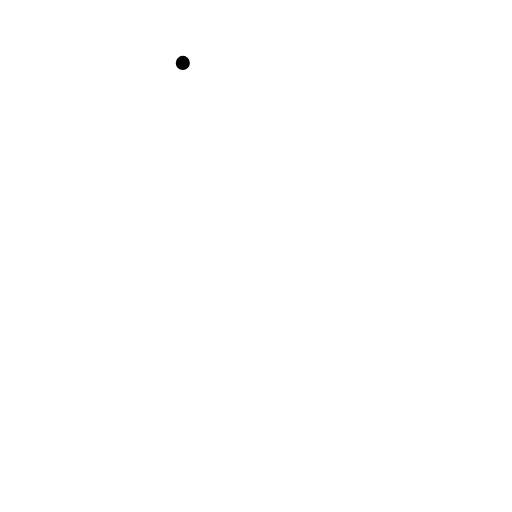
t = 0.00 s
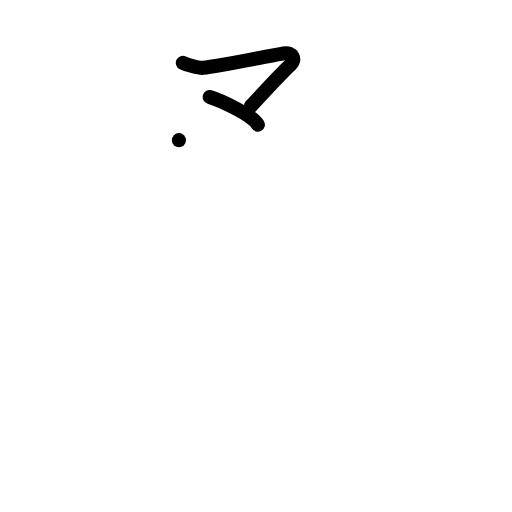
t = 2.00 s
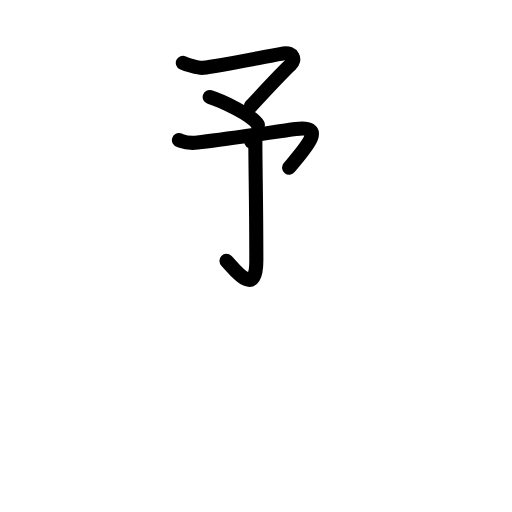
t = 4.00 s
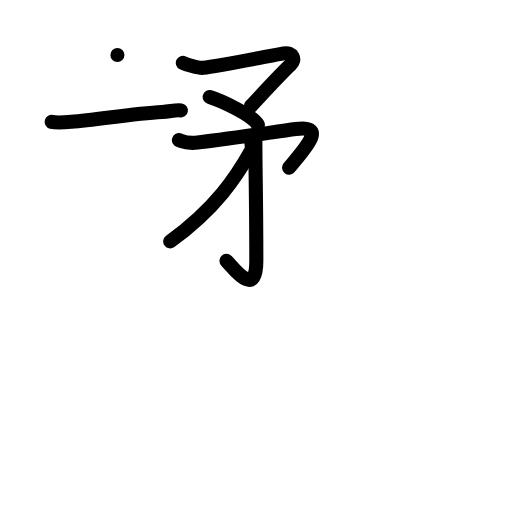
t = 6.00 s
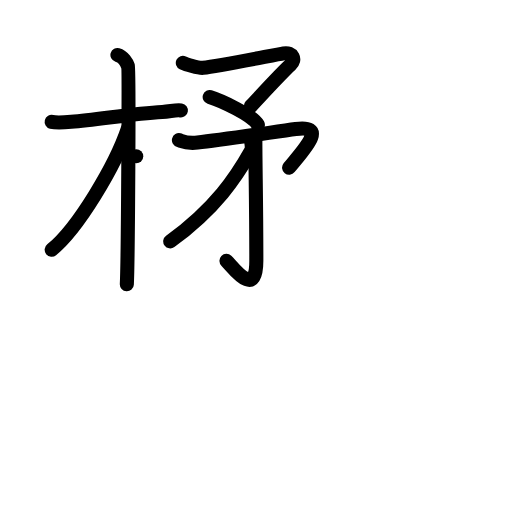
t = 8.00 s
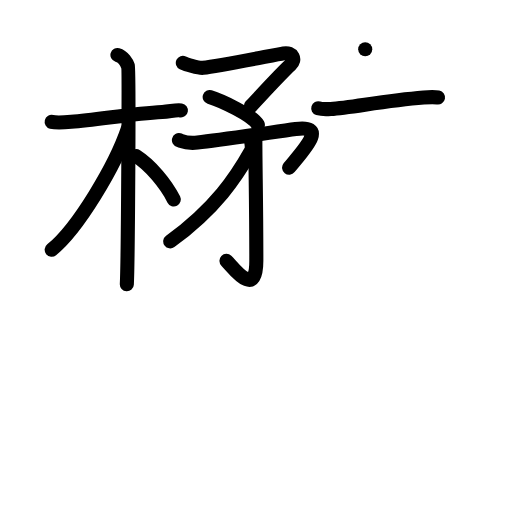
t = 10.00 s

The animated SVG that drew these frames (rendered in a browser with its animation timeline set to each time). Animation: 48 SMIL elements (animate=48); frames cover the first 10.00 s.

<?xml version="1.0" encoding="UTF-8"?>
<!--
AniKanjiVG is licensed by CC-BY-SA Paul C. Sommerhoff (https://bitbucket.org/sommerhoff/anikanjivg).
AniKanjiVG uses KanjiVG which is licensed by CC-BY-SA Ulrich Apel (http://kanjivg.tagaini.net).
See also http://creativecommons.org/licenses/by-sa/3.0/
-->
<svg xmlns:kvg='http://kanjivg.tagaini.net' xmlns='http://www.w3.org/2000/svg' width='109' height='109' viewBox='0 0 109 109' style='fill:none;stroke:#000000;stroke-width:3;stroke-linecap:round;stroke-linejoin:round;' id="kvg:kanji_061cb"><g id="kvg:061cb" kvg:element="懋"><g id="kvg:061cb-g1" kvg:element="矛"><g id="kvg:061cb-g2" kvg:element="予"><g id="kvg:061cb-g3" kvg:element="マ" kvg:position="top"><path id="kvg:061cb-s1" kvg:type="㇇" d="M38.92,13.39c0.54,0.26,3.36,1.17,4.31,1.05C46.75,14,58.4,11.7,60.38,11.37c1.98-0.33,2.66,1.37,1.47,2.43c-2.03,1.83-7.21,7.52-8.46,8.82"><animate attributeName="d" begin="0.0s" dur="0.25s" from="M38.92,13.39C38.92,13.39,38.92,13.39,38.92,13.39" to="M38.92,13.39c0.54,0.26,3.36,1.17,4.31,1.05" />
<animate attributeName="d" begin="0.25s" dur="0.25s" from="M38.92,13.39c0.54,0.26,3.36,1.17,4.31,1.05c0,0,0,0,0,0,0" to="M38.92,13.39c0.54,0.26,3.36,1.17,4.31,1.05C46.75,14,58.4,11.7,60.38,11.37" />
<animate attributeName="d" begin="0.5s" dur="0.25s" from="M38.92,13.39c0.54,0.26,3.36,1.17,4.31,1.05C46.75,14,58.4,11.7,60.38,11.37c0,0,0,0,0,0,0" to="M38.92,13.39c0.54,0.26,3.36,1.17,4.31,1.05C46.75,14,58.4,11.7,60.38,11.37c1.98-0.33,2.66,1.37,1.47,2.43" />
<animate attributeName="d" begin="0.75s" dur="0.25s" from="M38.92,13.39c0.54,0.26,3.36,1.17,4.31,1.05C46.75,14,58.4,11.7,60.38,11.37c1.98-0.33,2.66,1.37,1.47,2.43c0,0,0,0,0,0,0" to="M38.92,13.39c0.54,0.26,3.36,1.17,4.31,1.05C46.75,14,58.4,11.7,60.38,11.37c1.98-0.33,2.66,1.37,1.47,2.43c-2.03,1.83-7.21,7.52-8.46,8.82" />
</path>
<path id="kvg:061cb-s2" kvg:type="㇔" d="M44.64,20.65c2.53,0.79,9.07,3.84,10.26,5.91"><animate attributeName="d" begin="1.0s" dur="1.0s" from="M44.64,20.65C44.64,20.65,44.64,20.65,44.64,20.65" to="M44.64,20.65c2.53,0.79,9.07,3.84,10.26,5.91" />
<animate attributeName="d" begin="0s" dur="1.0s" from="M-100,-100" to="M-100,-100" />
</path>
</g>
<g id="kvg:061cb-g4" kvg:element="了" kvg:position="bottom"><path id="kvg:061cb-s3" kvg:type="㇇" d="M38.09,29.84c0.59,0.15,1.47,0.78,3.96,0.51c5.1-0.55,16.03-2.21,20.91-2.88C70,26.5,64.5,32,61.55,35.7"><animate attributeName="d" begin="2.0s" dur="0.3333333333333333s" from="M38.09,29.84C38.09,29.84,38.09,29.84,38.09,29.84" to="M38.09,29.84c0.59,0.15,1.47,0.78,3.96,0.51" />
<animate attributeName="d" begin="2.3333333333333335s" dur="0.3333333333333333s" from="M38.09,29.84c0.59,0.15,1.47,0.78,3.96,0.51c0,0,0,0,0,0,0" to="M38.09,29.84c0.59,0.15,1.47,0.78,3.96,0.51c5.1-0.55,16.03-2.21,20.91-2.88" />
<animate attributeName="d" begin="2.6666666666666665s" dur="0.3333333333333333s" from="M38.09,29.84c0.59,0.15,1.47,0.78,3.96,0.51c5.1-0.55,16.03-2.21,20.91-2.88c0,0,0,0,0,0,0" to="M38.09,29.84c0.59,0.15,1.47,0.78,3.96,0.51c5.1-0.55,16.03-2.21,20.91-2.88C70,26.5,64.5,32,61.55,35.7" />
<animate attributeName="d" begin="0s" dur="2.0s" from="M-100,-100" to="M-100,-100" />
</path>
<g id="kvg:061cb-g5" kvg:element="亅"><path id="kvg:061cb-s4" kvg:type="㇚" d="M54.36,29.47c0,6.3,0.21,13.77,0.21,26.03c0,8.44-5.08,1.25-6.36,0.03"><animate attributeName="d" begin="3.0s" dur="0.5s" from="M54.36,29.47C54.36,29.47,54.36,29.47,54.36,29.47" to="M54.36,29.47c0,6.3,0.21,13.77,0.21,26.03" />
<animate attributeName="d" begin="3.5s" dur="0.5s" from="M54.36,29.47c0,6.3,0.21,13.77,0.21,26.03c0,0,0,0,0,0,0" to="M54.36,29.47c0,6.3,0.21,13.77,0.21,26.03c0,8.44-5.08,1.25-6.36,0.03" />
<animate attributeName="d" begin="0s" dur="3.0s" from="M-100,-100" to="M-100,-100" />
</path>
</g>
</g>
<g id="kvg:061cb-g6" kvg:element="丿"><path id="kvg:061cb-s5" kvg:type="㇒" d="M53.49,30.17c0.05,0.5,0.28,1.34-0.1,2.01c-3.01,5.34-7.37,12.09-17.15,19.21"><animate attributeName="d" begin="4.0s" dur="0.5s" from="M53.49,30.17C53.49,30.17,53.49,30.17,53.49,30.17" to="M53.49,30.17c0.05,0.5,0.28,1.34-0.1,2.01" />
<animate attributeName="d" begin="4.5s" dur="0.5s" from="M53.49,30.17c0.05,0.5,0.28,1.34-0.1,2.01c0,0,0,0,0,0,0" to="M53.49,30.17c0.05,0.5,0.28,1.34-0.1,2.01c-3.01,5.34-7.37,12.09-17.15,19.21" />
<animate attributeName="d" begin="0s" dur="4.0s" from="M-100,-100" to="M-100,-100" />
</path>
</g>
</g>
</g>
<g id="kvg:061cb-g7" kvg:element="木" kvg:position="left"><path id="kvg:061cb-s6" kvg:type="㇐" d="M11,25.94c0.62,0.16,2.51,0.14,4.17,0c5.83-0.48,13.12-1.79,19.38-2.11c1.66-0.09,2.92-0.48,3.96-0.32"><animate attributeName="d" begin="5.0s" dur="0.3333333333333333s" from="M11,25.94C11,25.94,11,25.94,11,25.94" to="M11,25.94c0.62,0.16,2.51,0.14,4.17,0" />
<animate attributeName="d" begin="5.333333333333333s" dur="0.3333333333333333s" from="M11,25.94c0.62,0.16,2.51,0.14,4.17,0c0,0,0,0,0,0,0" to="M11,25.94c0.62,0.16,2.51,0.14,4.17,0c5.83-0.48,13.12-1.79,19.38-2.11" />
<animate attributeName="d" begin="5.666666666666667s" dur="0.3333333333333333s" from="M11,25.94c0.62,0.16,2.51,0.14,4.17,0c5.83-0.48,13.12-1.79,19.38-2.11c0,0,0,0,0,0,0" to="M11,25.94c0.62,0.16,2.51,0.14,4.17,0c5.83-0.48,13.12-1.79,19.38-2.11c1.66-0.09,2.92-0.48,3.96-0.32" />
<animate attributeName="d" begin="0s" dur="5.0s" from="M-100,-100" to="M-100,-100" />
</path>
<path id="kvg:061cb-s7" kvg:type="㇑" d="M25,11.7c1.25,0.37,2,1.65,2.25,2.39c0.25,0.73,0,41.84-0.25,46.43"><animate attributeName="d" begin="6.0s" dur="0.5s" from="M25,11.7C25,11.7,25,11.7,25,11.7" to="M25,11.7c1.25,0.37,2,1.65,2.25,2.39" />
<animate attributeName="d" begin="6.5s" dur="0.5s" from="M25,11.7c1.25,0.37,2,1.65,2.25,2.39c0,0,0,0,0,0,0" to="M25,11.7c1.25,0.37,2,1.65,2.25,2.39c0.25,0.73,0,41.84-0.25,46.43" />
<animate attributeName="d" begin="0s" dur="6.0s" from="M-100,-100" to="M-100,-100" />
</path>
<path id="kvg:061cb-s8" kvg:type="㇒" d="M27.25,27.32C24.57,35.29,16.58,48.65,11,53.17"><animate attributeName="d" begin="7.0s" dur="1.0s" from="M27.25,27.32C27.25,27.32,27.25,27.32,27.25,27.32" to="M27.25,27.32C24.57,35.29,16.58,48.65,11,53.17" />
<animate attributeName="d" begin="0s" dur="7.0s" from="M-100,-100" to="M-100,-100" />
</path>
<path id="kvg:061cb-s9" kvg:type="㇔/㇏" d="M29,33.25c3.03,1.94,6.27,5.82,8,9.21"><animate attributeName="d" begin="8.0s" dur="1.0s" from="M29,33.25C29,33.25,29,33.25,29,33.25" to="M29,33.25c3.03,1.94,6.27,5.82,8,9.21" />
<animate attributeName="d" begin="0s" dur="8.0s" from="M-100,-100" to="M-100,-100" />
</path>
</g>
<g id="kvg:061cb-g8" kvg:element="木" kvg:position="right"><path id="kvg:061cb-s10" kvg:type="㇐" d="M67.75,23.06c0.46,0.14,1.45,0.22,2.67,0.14c4.31-0.28,11.36-1.75,19.78-2.44c1.22-0.1,2.29-0.14,3.05,0"><animate attributeName="d" begin="9.0s" dur="0.3333333333333333s" from="M67.75,23.06C67.75,23.06,67.75,23.06,67.75,23.06" to="M67.75,23.06c0.46,0.14,1.45,0.22,2.67,0.14" />
<animate attributeName="d" begin="9.333333333333334s" dur="0.3333333333333333s" from="M67.75,23.06c0.46,0.14,1.45,0.22,2.67,0.14c0,0,0,0,0,0,0" to="M67.75,23.06c0.46,0.14,1.45,0.22,2.67,0.14c4.31-0.28,11.36-1.75,19.78-2.44" />
<animate attributeName="d" begin="9.666666666666666s" dur="0.3333333333333333s" from="M67.75,23.06c0.46,0.14,1.45,0.22,2.67,0.14c4.31-0.28,11.36-1.75,19.78-2.44c0,0,0,0,0,0,0" to="M67.75,23.06c0.46,0.14,1.45,0.22,2.67,0.14c4.31-0.28,11.36-1.75,19.78-2.44c1.22-0.1,2.29-0.14,3.05,0" />
<animate attributeName="d" begin="0s" dur="9.0s" from="M-100,-100" to="M-100,-100" />
</path>
<path id="kvg:061cb-s11" kvg:type="㇑" d="M77.75,10.5c1.25,0.37,2,1.65,2.25,2.39c0.25,0.73,0,42.28-0.25,46.86"><animate attributeName="d" begin="10.0s" dur="0.5s" from="M77.75,10.5C77.75,10.5,77.75,10.5,77.75,10.5" to="M77.75,10.5c1.25,0.37,2,1.65,2.25,2.39" />
<animate attributeName="d" begin="10.5s" dur="0.5s" from="M77.75,10.5c1.25,0.37,2,1.65,2.25,2.39c0,0,0,0,0,0,0" to="M77.75,10.5c1.25,0.37,2,1.65,2.25,2.39c0.25,0.73,0,42.28-0.25,46.86" />
<animate attributeName="d" begin="0s" dur="10.0s" from="M-100,-100" to="M-100,-100" />
</path>
<path id="kvg:061cb-s12" kvg:type="㇒" d="M79.75,24.12c-2.8,9.45-11.51,22.6-18,27.45"><animate attributeName="d" begin="11.0s" dur="1.0s" from="M79.75,24.12C79.75,24.12,79.75,24.12,79.75,24.12" to="M79.75,24.12c-2.8,9.45-11.51,22.6-18,27.45" />
<animate attributeName="d" begin="0s" dur="11.0s" from="M-100,-100" to="M-100,-100" />
</path>
<path id="kvg:061cb-s13" kvg:type="㇏" d="M80.25,26.57c4.1,7.75,10.65,17.7,13.98,20.77c0.95,0.87,1.48,1.47,2.27,1.77"><animate attributeName="d" begin="12.0s" dur="0.5s" from="M80.25,26.57C80.25,26.57,80.25,26.57,80.25,26.57" to="M80.25,26.57c4.1,7.75,10.65,17.7,13.98,20.77" />
<animate attributeName="d" begin="12.5s" dur="0.5s" from="M80.25,26.57c4.1,7.75,10.65,17.7,13.98,20.77c0,0,0,0,0,0,0" to="M80.25,26.57c4.1,7.75,10.65,17.7,13.98,20.77c0.95,0.87,1.48,1.47,2.27,1.77" />
<animate attributeName="d" begin="0s" dur="12.0s" from="M-100,-100" to="M-100,-100" />
</path>
</g>
<g id="kvg:061cb-g9" kvg:element="心" kvg:position="bottom" kvg:radical="general"><path id="kvg:061cb-s14" kvg:type="㇔" d="M24.31,77.88c0.41,2.21-4.06,11.98-7.31,15.67"><animate attributeName="d" begin="13.0s" dur="1.0s" from="M24.31,77.88C24.31,77.88,24.31,77.88,24.31,77.88" to="M24.31,77.88c0.41,2.21-4.06,11.98-7.31,15.67" />
<animate attributeName="d" begin="0s" dur="13.0s" from="M-100,-100" to="M-100,-100" />
</path>
<path id="kvg:061cb-s15" kvg:type="㇟b" d="M34,72.07c6.58,13.79,16.97,25.26,42.33,25.43c12.23,0.08,13.03-3.18,2.83-9.45"><animate attributeName="d" begin="14.0s" dur="0.5s" from="M34,72.07C34,72.07,34,72.07,34,72.07" to="M34,72.07c6.58,13.79,16.97,25.26,42.33,25.43" />
<animate attributeName="d" begin="14.5s" dur="0.5s" from="M34,72.07c6.58,13.79,16.97,25.26,42.33,25.43c0,0,0,0,0,0,0" to="M34,72.07c6.58,13.79,16.97,25.26,42.33,25.43c12.23,0.08,13.03-3.18,2.83-9.45" />
<animate attributeName="d" begin="0s" dur="14.0s" from="M-100,-100" to="M-100,-100" />
</path>
<path id="kvg:061cb-s16" kvg:type="㇔a" d="M55.33,73.07c2.02,4.65,4.97,9.31,7.13,2.18"><animate attributeName="d" begin="15.0s" dur="1.0s" from="M55.33,73.07C55.33,73.07,55.33,73.07,55.33,73.07" to="M55.33,73.07c2.02,4.65,4.97,9.31,7.13,2.18" />
<animate attributeName="d" begin="0s" dur="15.0s" from="M-100,-100" to="M-100,-100" />
</path>
<path id="kvg:061cb-s17" kvg:type="㇔" d="M81.3,70.55c4.63,2.07,8.09,3.96,11.85,10.36"><animate attributeName="d" begin="16.0s" dur="1.0s" from="M81.3,70.55C81.3,70.55,81.3,70.55,81.3,70.55" to="M81.3,70.55c4.63,2.07,8.09,3.96,11.85,10.36" />
<animate attributeName="d" begin="0s" dur="16.0s" from="M-100,-100" to="M-100,-100" />
</path>
</g>
</g>
</svg>
